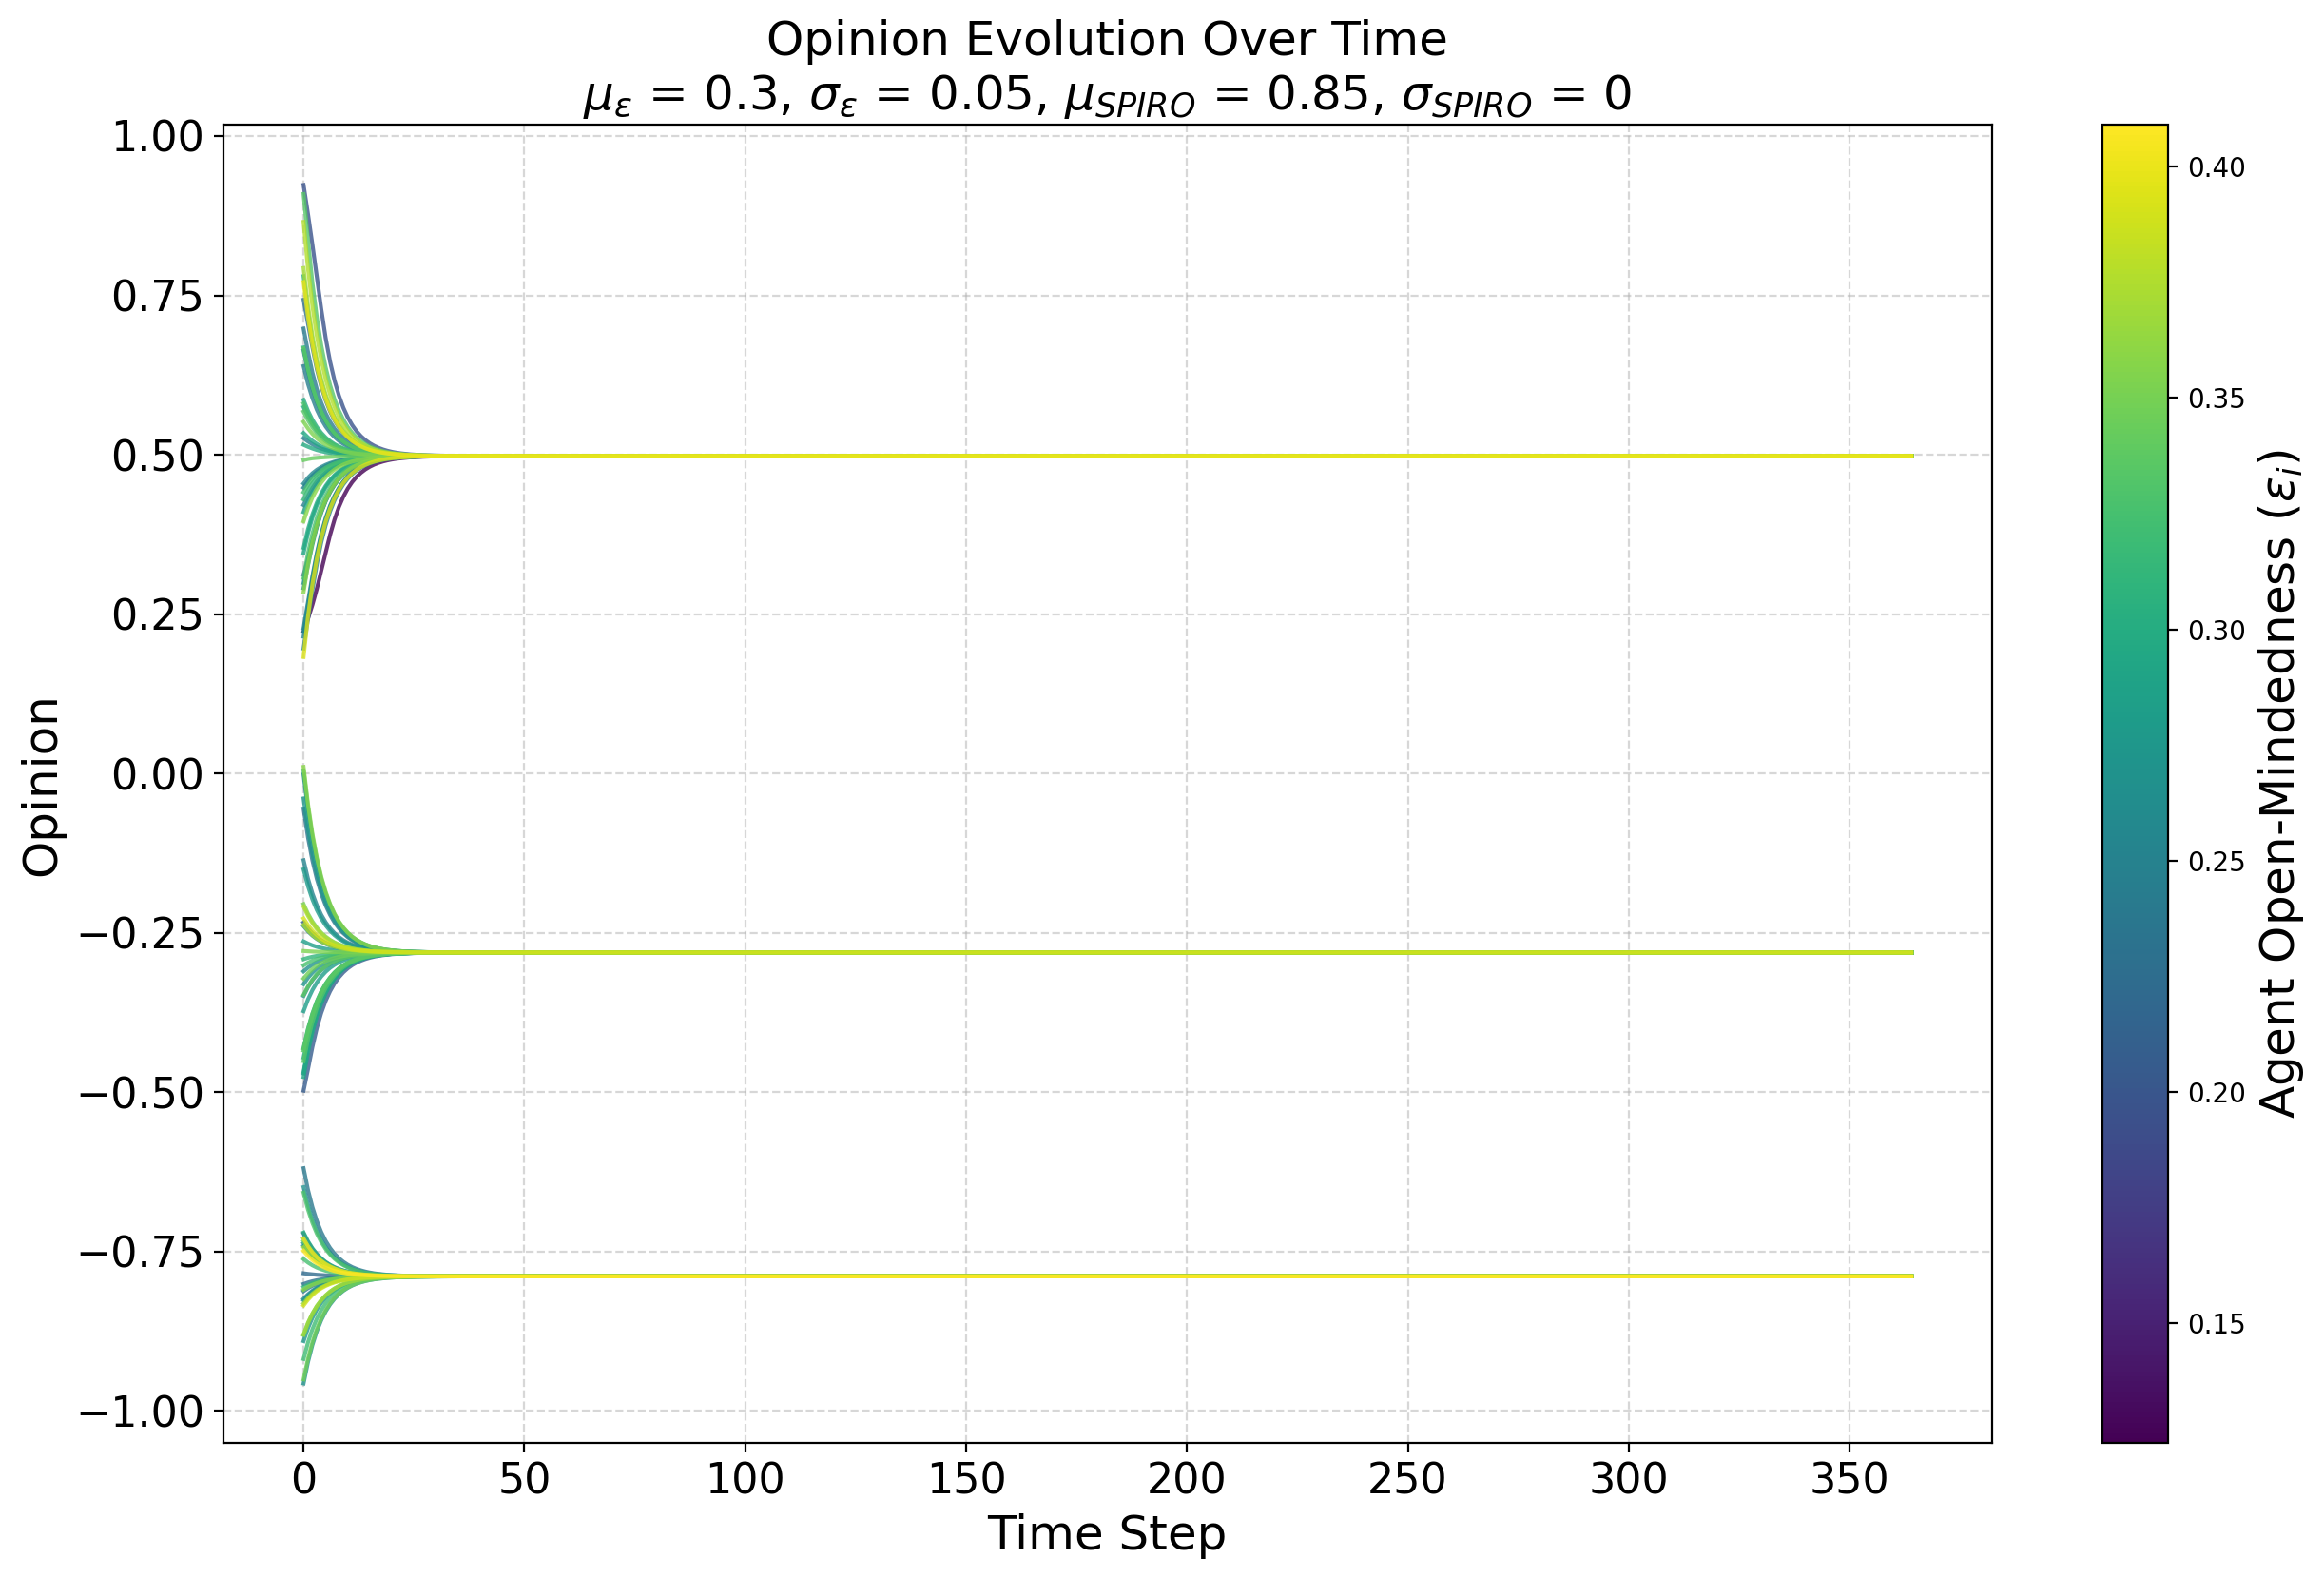

The table this chart was drawn from, first rows:
random-seed, 20
conformity-mean, 0.2
conformity-sd, 0
conformity-distribution, normal
HK-distribution, false
N, 101
boundary-mean, 0.3
boundary-sd, 0.05
boundary-distribution, normal
SPIRO-mean, 0.85
SPIRO-sd, 0
SPIRO-distribution, normal
Identity-Type, global
Identity-Levels, 7
Use_Identity?, true
timeStep, agentID, opinion, previousOpinion, boundary, conformity, SPIRO, groupNumber
0, 99, [-0.7218], [-0.705], 0.218, 0.2, 0.85, 204
0, 35, [0.2222], [0.179], 0.259, 0.2, 0.85, 206
0, 77, [-0.49760000000000004], [-0.532], 0.206, 0.2, 0.85, 205
0, 80, [-0.7202], [-0.703], 0.303, 0.2, 0.85, 204
0, 74, [0.3068], [0.267], 0.328, 0.2, 0.85, 206
0, 13, [0.586], [0.607], 0.299, 0.2, 0.85, 206
0, 70, [-0.32180000000000003], [-0.332], 0.346, 0.2, 0.85, 205
0, 54, [0.5156000000000001], [0.519], 0.298, 0.2, 0.85, 206
0, 25, [0.534], [0.542], 0.295, 0.2, 0.85, 206
0, 69, [-0.649], [-0.614], 0.266, 0.2, 0.85, 204
0, 57, [0.4916], [0.489], 0.342, 0.2, 0.85, 206
0, 89, [-0.2274], [-0.214], 0.39, 0.2, 0.85, 205
0, 1, [-0.2378], [-0.227], 0.372, 0.2, 0.85, 205
0, 44, [-0.3306], [-0.343], 0.27, 0.2, 0.85, 205
0, 7, [0.9232], [0.965], 0.197, 0.2, 0.85, 206
0, 94, [0.5804], [0.6], 0.327, 0.2, 0.85, 206
0, 11, [0.34600000000000003], [0.316], 0.294, 0.2, 0.85, 206
0, 87, [0.6668], [0.708], 0.335, 0.2, 0.85, 206
0, 71, [-0.7618], [-0.755], 0.325, 0.2, 0.85, 204
0, 14, [-0.4762], [-0.519], 0.292, 0.2, 0.85, 205
0, 20, [-0.3474], [-0.364], 0.337, 0.2, 0.85, 205
0, 28, [-0.8098], [-0.815], 0.357, 0.2, 0.85, 204
0, 38, [0.7707999999999999], [0.838], 0.399, 0.2, 0.85, 206
0, 50, [-0.2914], [-0.294], 0.311, 0.2, 0.85, 205
0, 79, [-0.2394], [-0.229], 0.251, 0.2, 0.85, 205
0, 62, [0.004599999999999993], [0.076], 0.308, 0.2, 0.85, 205
0, 12, [-0.2338], [-0.222], 0.212, 0.2, 0.85, 205
0, 64, [0.2908], [0.255], 0.261, 0.2, 0.85, 206
0, 40, [-0.741], [-0.729], 0.266, 0.2, 0.85, 204
0, 24, [0.5516], [0.564], 0.353, 0.2, 0.85, 206
0, 16, [0.42119999999999996], [0.41], 0.244, 0.2, 0.85, 206
0, 37, [-0.7434], [-0.732], 0.366, 0.2, 0.85, 204
0, 83, [-0.4514], [-0.494], 0.333, 0.2, 0.85, 205
0, 78, [-0.6194], [-0.577], 0.238, 0.2, 0.85, 204
0, 27, [0.41000000000000003], [0.39], 0.292, 0.2, 0.85, 206
0, 84, [-0.349], [-0.366], 0.255, 0.2, 0.85, 205
0, 72, [0.35400000000000004], [0.326], 0.297, 0.2, 0.85, 206
0, 30, [-0.4346], [-0.473], 0.336, 0.2, 0.85, 205
0, 4, [0.196], [0.151], 0.247, 0.2, 0.85, 206
0, 42, [-0.9186], [-0.951], 0.321, 0.2, 0.85, 204
0, 41, [-0.4314], [-0.469], 0.328, 0.2, 0.85, 205
0, 85, [0.909], [0.984], 0.334, 0.2, 0.85, 206
0, 23, [-0.1506], [-0.118], 0.277, 0.2, 0.85, 205
0, 93, [-0.13620000000000002], [-0.1], 0.251, 0.2, 0.85, 205
0, 55, [-0.6578], [-0.625], 0.328, 0.2, 0.85, 204
... 36,820 more rows
